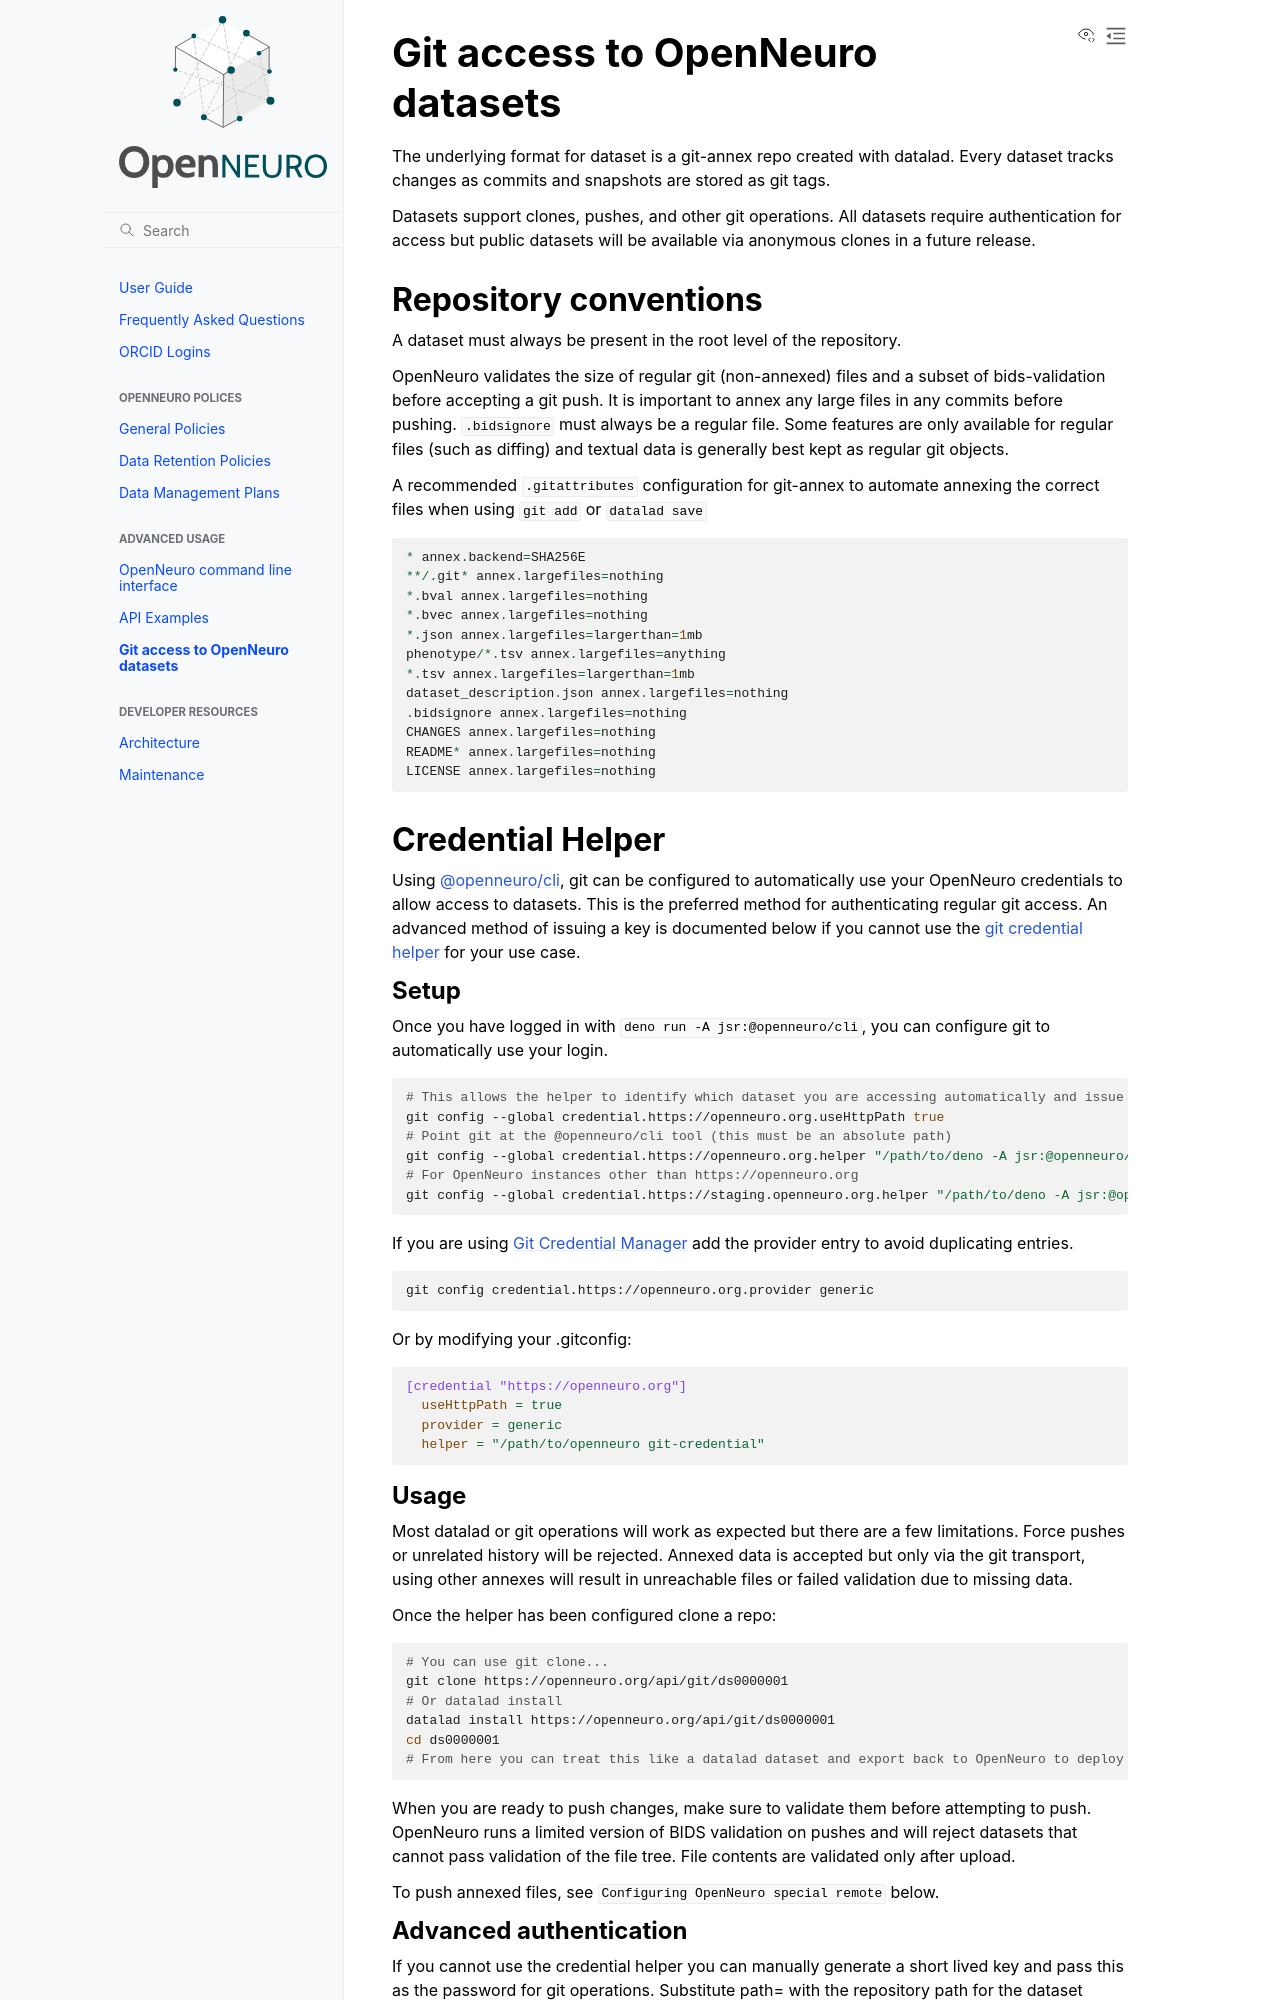

repository: OpenNeuroOrg/openneuro · page: git.html · generator: sphinx

---
name: Git Access
route: /git
---

# Git access to OpenNeuro datasets

The underlying format for dataset is a git-annex repo created with datalad. Every dataset tracks changes as commits and snapshots are stored as git tags.

Datasets support clones, pushes, and other git operations. All datasets require authentication for access but public datasets will be available via anonymous clones in a future release.

## Repository conventions

A dataset must always be present in the root level of the repository.

OpenNeuro validates the size of regular git (non-annexed) files and a subset of bids-validation before accepting a git push. It is important to annex any large files in any commits before pushing. `.bidsignore` must always be a regular file. Some features are only available for regular files (such as diffing) and textual data is generally best kept as regular git objects.

A recommended `.gitattributes` configuration for git-annex to automate annexing the correct files when using `git add` or `datalad save`

```
* annex.backend=SHA256E
**/.git* annex.largefiles=nothing
*.bval annex.largefiles=nothing
*.bvec annex.largefiles=nothing
*.json annex.largefiles=largerthan=1mb
phenotype/*.tsv annex.largefiles=anything
*.tsv annex.largefiles=largerthan=1mb
dataset_description.json annex.largefiles=nothing
.bidsignore annex.largefiles=nothing
CHANGES annex.largefiles=nothing
README* annex.largefiles=nothing
LICENSE annex.largefiles=nothing
```

## Credential Helper

Using [@openneuro/cli](https://jsr.io/@openneuro/cli), git can be configured to automatically use your OpenNeuro credentials to allow access to datasets. This is the preferred method for authenticating regular git access. An advanced method of issuing a key is documented below if you cannot use the [git credential helper](https://git-scm.com/docs/gitcredentials) for your use case.

### Setup

Once you have logged in with `deno run -A jsr:@openneuro/cli`, you can configure git to automatically use your login.

```shell
# This allows the helper to identify which dataset you are accessing automatically and issue a key for that dataset
git config --global credential.https://openneuro.org.useHttpPath true
# Point git at the @openneuro/cli tool (this must be an absolute path)
git config --global credential.https://openneuro.org.helper "/path/to/deno -A jsr:@openneuro/cli git-credential"
# For OpenNeuro instances other than https://openneuro.org
git config --global credential.https://staging.openneuro.org.helper "/path/to/deno -A jsr:@openneuro/cli git-credential --url https://staging.openneuro.org"
```

If you are using [Git Credential Manager](https://github.com/git-ecosystem/git-credential-manager) add the provider entry to avoid duplicating entries.

```shell
git config credential.https://openneuro.org.provider generic
```

Or by modifying your .gitconfig:

```cfg
[credential "https://openneuro.org"]
  useHttpPath = true
  provider = generic
  helper = "/path/to/openneuro git-credential"
```
